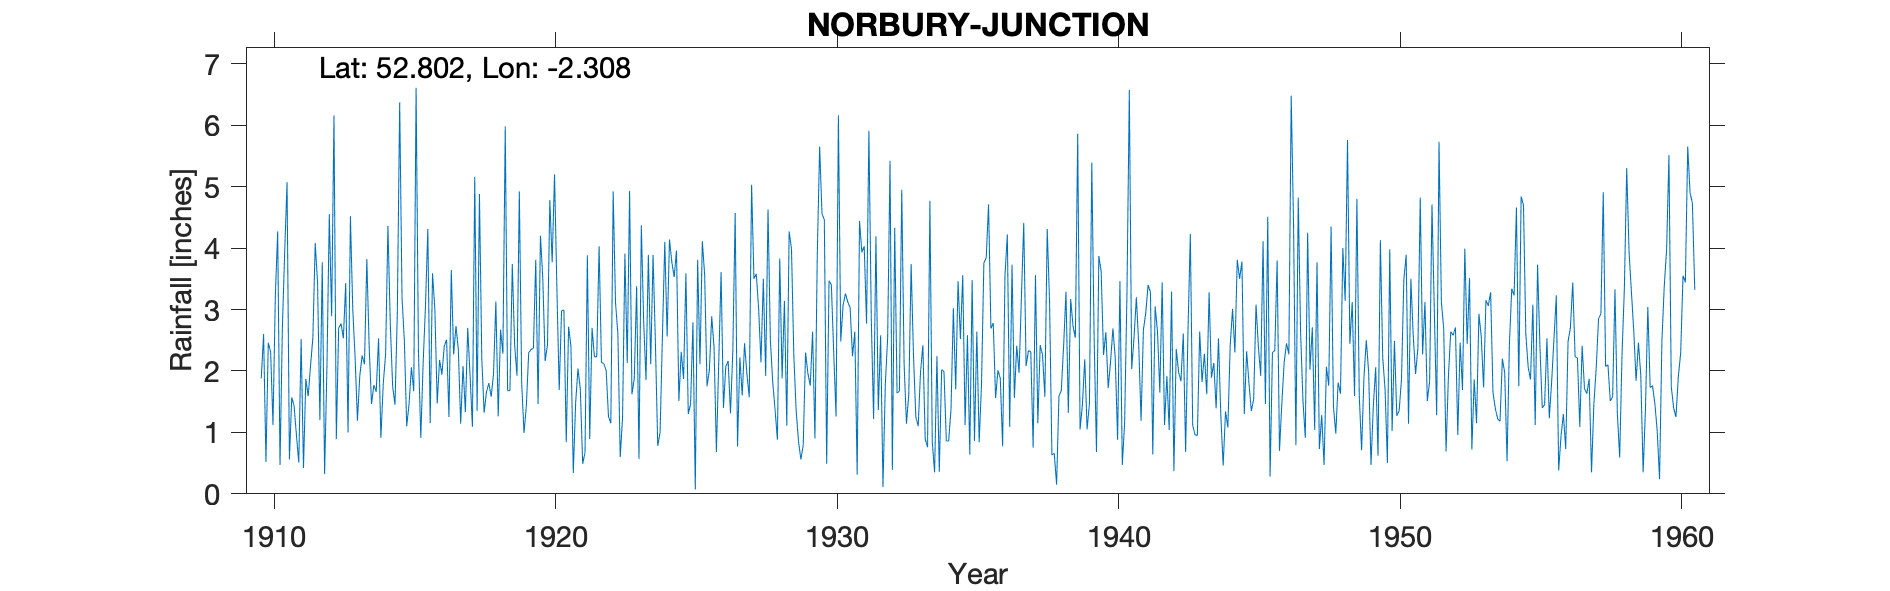

The table this chart was drawn from, first rows:
NORBURY-JUNCTION, , , , , , , , , , , , , , , , , , , , , , , 
Grid ref, SJ793228, Long, -2.308, Lat, 52.8, Elevation, 331, ft., , , , , , , , , , , , , , , 
Station no, 2324, , , , , , , , , , , , , , , , , , , , , , 
, 1910, 1911, 1912, 1913, 1914, 1915, 1916, 1917, 1918, 1919, 1920, 1921, 1922, 1923, 1924, 1925, 1926, 1927, 1928, 1929, 1930, 1931, 1932
January, 1.88, 0.56, 3.44, 3.43, 1.77, 3.19, 1.15, 2.35, 1.66, 2.42, 3.51, 2.4, 4.03, 2.13, 2.46, 1.87, 2.89, 2.22, 4.63, 1.35, 4.46, 2.24, 2.58
February, 2.6, 1.57, 1.2, 1, 1.66, 2.49, 3.59, 1.14, 1.8, 1.92, 2.16, 0.34, 2.14, 4.93, 0.78, 3.59, 2.38, 1.6, 2.51, 0.85, 0.49, 2.64, 0.11
March, 0.52, 1.43, 3.77, 4.52, 2.53, 1.1, 3, 2.08, 1.58, 4.92, 2.42, 1.48, 2.12, 1.62, 1, 1.3, 0.68, 2.45, 1.82, 0.56, 3.47, 0.31, 1.79
April, 2.46, 0.95, 0.32, 3.01, 0.91, 1.46, 1.47, 1.33, 1.95, 1.81, 4.78, 2.04, 2.01, 1.88, 2.58, 1.46, 2.15, 1.95, 1.37, 0.79, 3.4, 4.44, 2.55
May, 2.31, 0.51, 2.06, 2.22, 1.79, 2.06, 2.18, 2.7, 3.13, 0.99, 3.77, 1.7, 1.26, 3.38, 4.1, 2.79, 3.61, 1.57, 0.88, 2.3, 2.3, 3.93, 5.42
June, 1.12, 2.52, 4.55, 1.19, 2.27, 1.67, 1.94, 1.93, 1.26, 1.44, 5.2, 0.49, 1.15, 0.57, 2.56, 0.07, 1.4, 5.03, 3.83, 1.96, 1.26, 4.03, 0.39
July, 3.22, 0.42, 2.89, 1.92, 4.36, 6.61, 2.4, 1.09, 2.67, 2.3, 3.36, 0.67, 4.92, 4.37, 4.14, 3.81, 2.07, 3.5, 1.88, 1.76, 6.16, 2.77, 4.33
August, 4.27, 1.87, 6.16, 2.25, 2.77, 2.32, 2.51, 5.16, 2.28, 2.35, 1.69, 3.88, 3.11, 2.8, 3.77, 2.11, 2.16, 3.58, 3.14, 2.64, 2.48, 5.91, 1.64
September, 0.47, 1.59, 0.89, 2.11, 1.75, 0.91, 1.25, 1.35, 5.98, 2.37, 2.98, 0.89, 2.61, 1.85, 3.53, 4.11, 1.31, 3.01, 1.11, 0.9, 3.07, 2.88, 1.67
October, 2.7, 2.08, 2.7, 3.82, 1.45, 2.13, 3.64, 4.88, 1.68, 3.81, 2.99, 2.7, 0.6, 3.89, 3.96, 3.56, 2.33, 2.14, 4.27, 3.9, 3.26, 1.22, 4.95
November, 3.95, 2.54, 2.77, 2.39, 2.94, 3.06, 2.27, 2.2, 1.68, 1.46, 0.84, 2.23, 1.24, 2.11, 1.51, 1.75, 4.57, 3.5, 3.99, 5.65, 3.12, 4.19, 2.12
December, 5.07, 4.08, 2.53, 1.46, 6.37, 4.31, 2.73, 1.32, 3.74, 4.2, 2.72, 2.23, 3.91, 3.89, 2.31, 2.01, 0.77, 1.92, 2.25, 4.56, 3.03, 1.36, 1.14
Total, 30.57, 20.12, 33.28, 29.32, 30.57, 31.31, 28.13, 27.53, 29.41, 29.99, 36.42, 21.05, 29.1, 33.42, 32.7, 28.43, 26.32, 32.47, 31.68, 27.22, 36.5, 35.92, 28.69
NOTES, , , , , , , , , , , , , , , , , , , , , , , 
NGR is from 1950s record and is Norbury …, , , , , , , , , , , , , , , , , , , , , , , 
